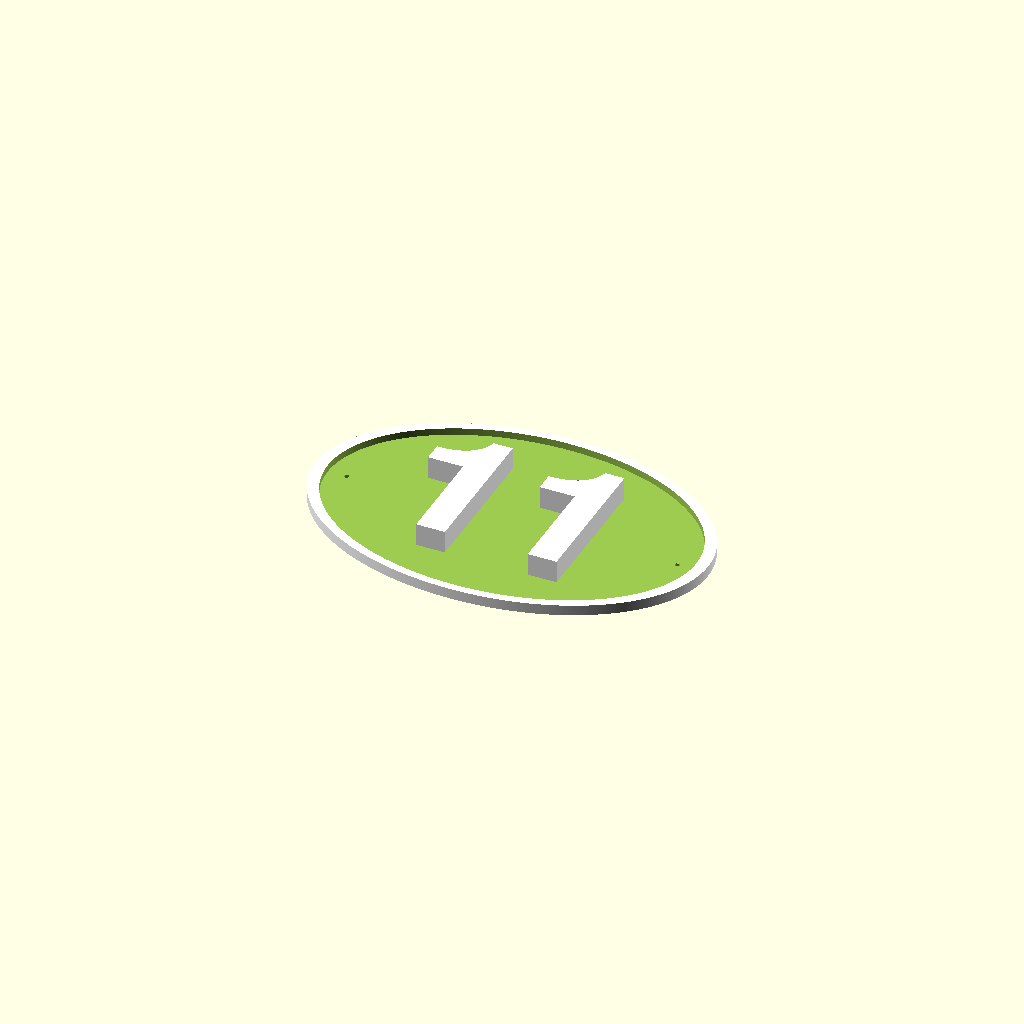
Cell 1: the model at its default parameters.
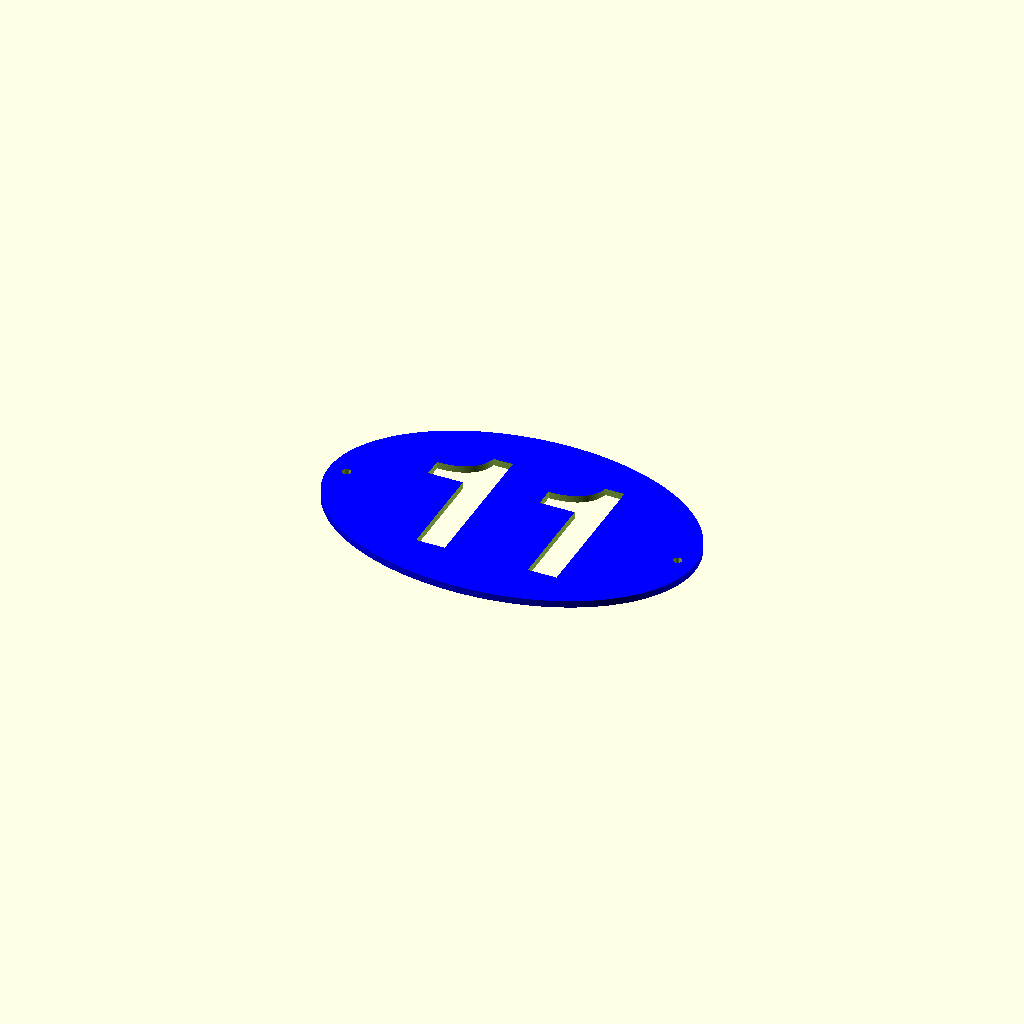
Cell 2 — part set to "Upper", the other parameters unchanged.
One fixed orthographic camera (rotation 55°, 0°, 25°; colour scheme Cornfield) for every cell.
OpenSCAD source file inputs/thingiverse/files/thing-1728820/files/All-layers.scad:
//Variables

// Which one would you like to see?
part = "Base"; // [Base:Base Layer,Upper:Upper Layer]


number="11";
    

n=str(number);

print_part();

module print_part() {
	if (part == "Base") {
		base();
	} else if (part == "Upper") {
		upper();
	} 
}    

module base() {
    difference() {
        color( "white", 1 ) {
            linear_extrude(height = 6, center = true, convexity = 10, twist = 0)
            scale([1.5,1])circle(d=150,$fn=360);  
        }
    translate([0,0,3])
    linear_extrude(height = 8, center = true, convexity = 10, twist = 0)
    scale([1.5,1])circle(d=141,$fn=360);  

    translate ([95,0,0])
    cylinder(h=15, d=3, center=true);

    translate ([-95,0,0])
    cylinder(h=15, d=3, center=true);

    }
    color( "white", 1 ) {
    translate ([0,0,-2])
    linear_extrude(height = 14,center=false, convexity = 10, twist = 0,$fn = 360)
    if (len(n)<2) {
        text(text=n,  font="Helvetica:style=Bold",size = 100,halign="center",valign="center");}
    else if (len(n)<3) {
        text(text=n,  font="Helvetica:style=Bold",size = 85,halign="center",valign="center");}
    else if (len(n)<4) {
        text(text=n,  font="Helvetica:style=Bold",size = 65,halign="center",valign="center");}
   else if (len(n)<5) {
        text(text=n,  font="Helvetica:style=Bold",size = 50,halign="center",valign="center");}
   else if (len(n)<6) {
        text(text=n,  font="Helvetica:style=Bold",size = 40,halign="center",valign="center");}
   else {
       text(text="MAX LEN!!",  font="Helvetica:style=Bold",size = 20,halign="center",valign="center");}
    
    }
}

module upper() {
    difference() {
        color( "blue", 1 ) {
            linear_extrude(height = 4, center = true, convexity = 10, twist = 0)
            scale([1.5,1])circle(d=140,$fn=360); 
        }
        translate ([95,0,0])
        cylinder(h=15, d=5, center=true);

        translate ([-95,0,0])
        cylinder(h=15, d=5, center=true);

        translate ([0,0,-7])
        linear_extrude(height = 14,center=false, convexity = 10, twist = 0,$fn = 360)
        if (len(n)<2) {
            text(text=n,  font="Helvetica:style=Bold",size = 100,halign="center",valign="center");}
        else if (len(n)<3) {
            text(text=n,  font="Helvetica:style=Bold",size = 85,halign="center",valign="center");}
        else if (len(n)<4) {
            text(text=n,  font="Helvetica:style=Bold",size = 65,halign="center",valign="center");}
        else if (len(n)<5) {
            text(text=n,  font="Helvetica:style=Bold",size = 50,halign="center",valign="center");}
        else if (len(n)<6) {
            text(text=n,  font="Helvetica:style=Bold",size = 40,halign="center",valign="center");}
        else {
            text(text="MAX LEN!!",  font="Helvetica:style=Bold",size = 20,halign="center",valign="center");}

    }
}
Parameter table extracted from the source (name, type, default, range or options):
part: string, default "Base", options "Base", "Upper"
number: string, default "11"
